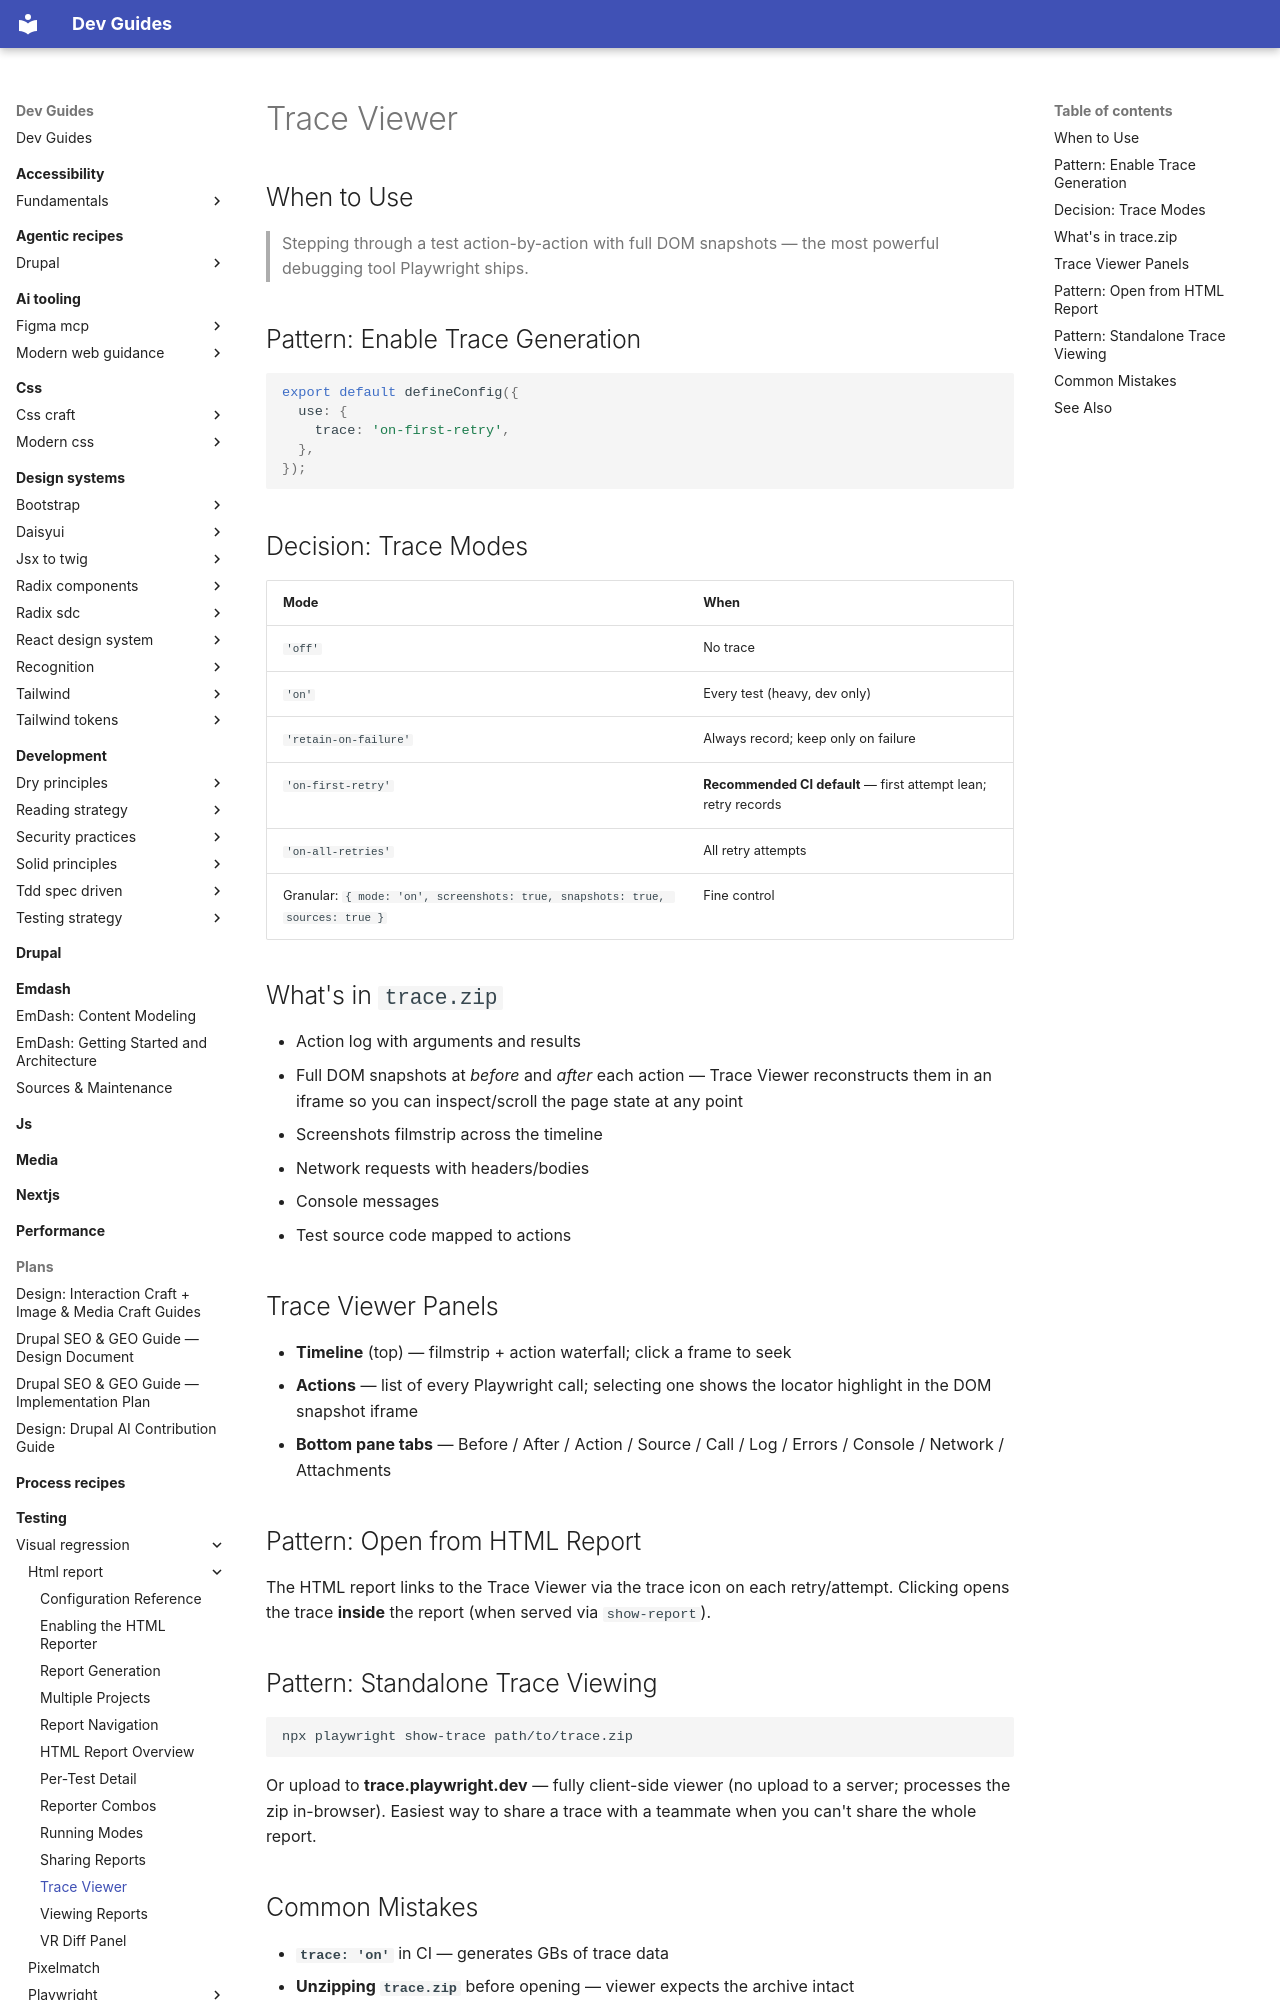

repository: camoa/dev-guides · page: testing/visual-regression/html-report/pw-report-trace-viewer/index.html · generator: mkdocs

---
description: "How to enable and use the Playwright Trace Viewer from the HTML report."
tldr: "Enable trace with `trace: 'on-first-retry'` (recommended CI default). The Trace Viewer provides DOM snapshots at every action step, timeline scrubbing, and network/console inspection. Keep zip intact — the viewer expects the archive."
---

# Trace Viewer

## When to Use

> Stepping through a test action-by-action with full DOM snapshots — the most powerful debugging tool Playwright ships.

## Pattern: Enable Trace Generation

```ts
export default defineConfig({
  use: {
    trace: 'on-first-retry',
  },
});
```

## Decision: Trace Modes

| Mode | When |
|---|---|
| `'off'` | No trace |
| `'on'` | Every test (heavy, dev only) |
| `'retain-on-failure'` | Always record; keep only on failure |
| `'on-first-retry'` | **Recommended CI default** — first attempt lean; retry records |
| `'on-all-retries'` | All retry attempts |
| Granular: `{ mode: 'on', screenshots: true, snapshots: true, sources: true }` | Fine control |

## What's in `trace.zip`

- Action log with arguments and results
- Full DOM snapshots at *before* and *after* each action — Trace Viewer reconstructs them in an iframe so you can inspect/scroll the page state at any point
- Screenshots filmstrip across the timeline
- Network requests with headers/bodies
- Console messages
- Test source code mapped to actions

## Trace Viewer Panels

- **Timeline** (top) — filmstrip + action waterfall; click a frame to seek
- **Actions** — list of every Playwright call; selecting one shows the locator highlight in the DOM snapshot iframe
- **Bottom pane tabs** — Before / After / Action / Source / Call / Log / Errors / Console / Network / Attachments

## Pattern: Open from HTML Report

The HTML report links to the Trace Viewer via the trace icon on each retry/attempt. Clicking opens the trace **inside** the report (when served via `show-report`).

## Pattern: Standalone Trace Viewing

```bash
npx playwright show-trace path/to/trace.zip
```

Or upload to **trace.playwright.dev** — fully client-side viewer (no upload to a server; processes the zip in-browser). Easiest way to share a trace with a teammate when you can't share the whole report.
